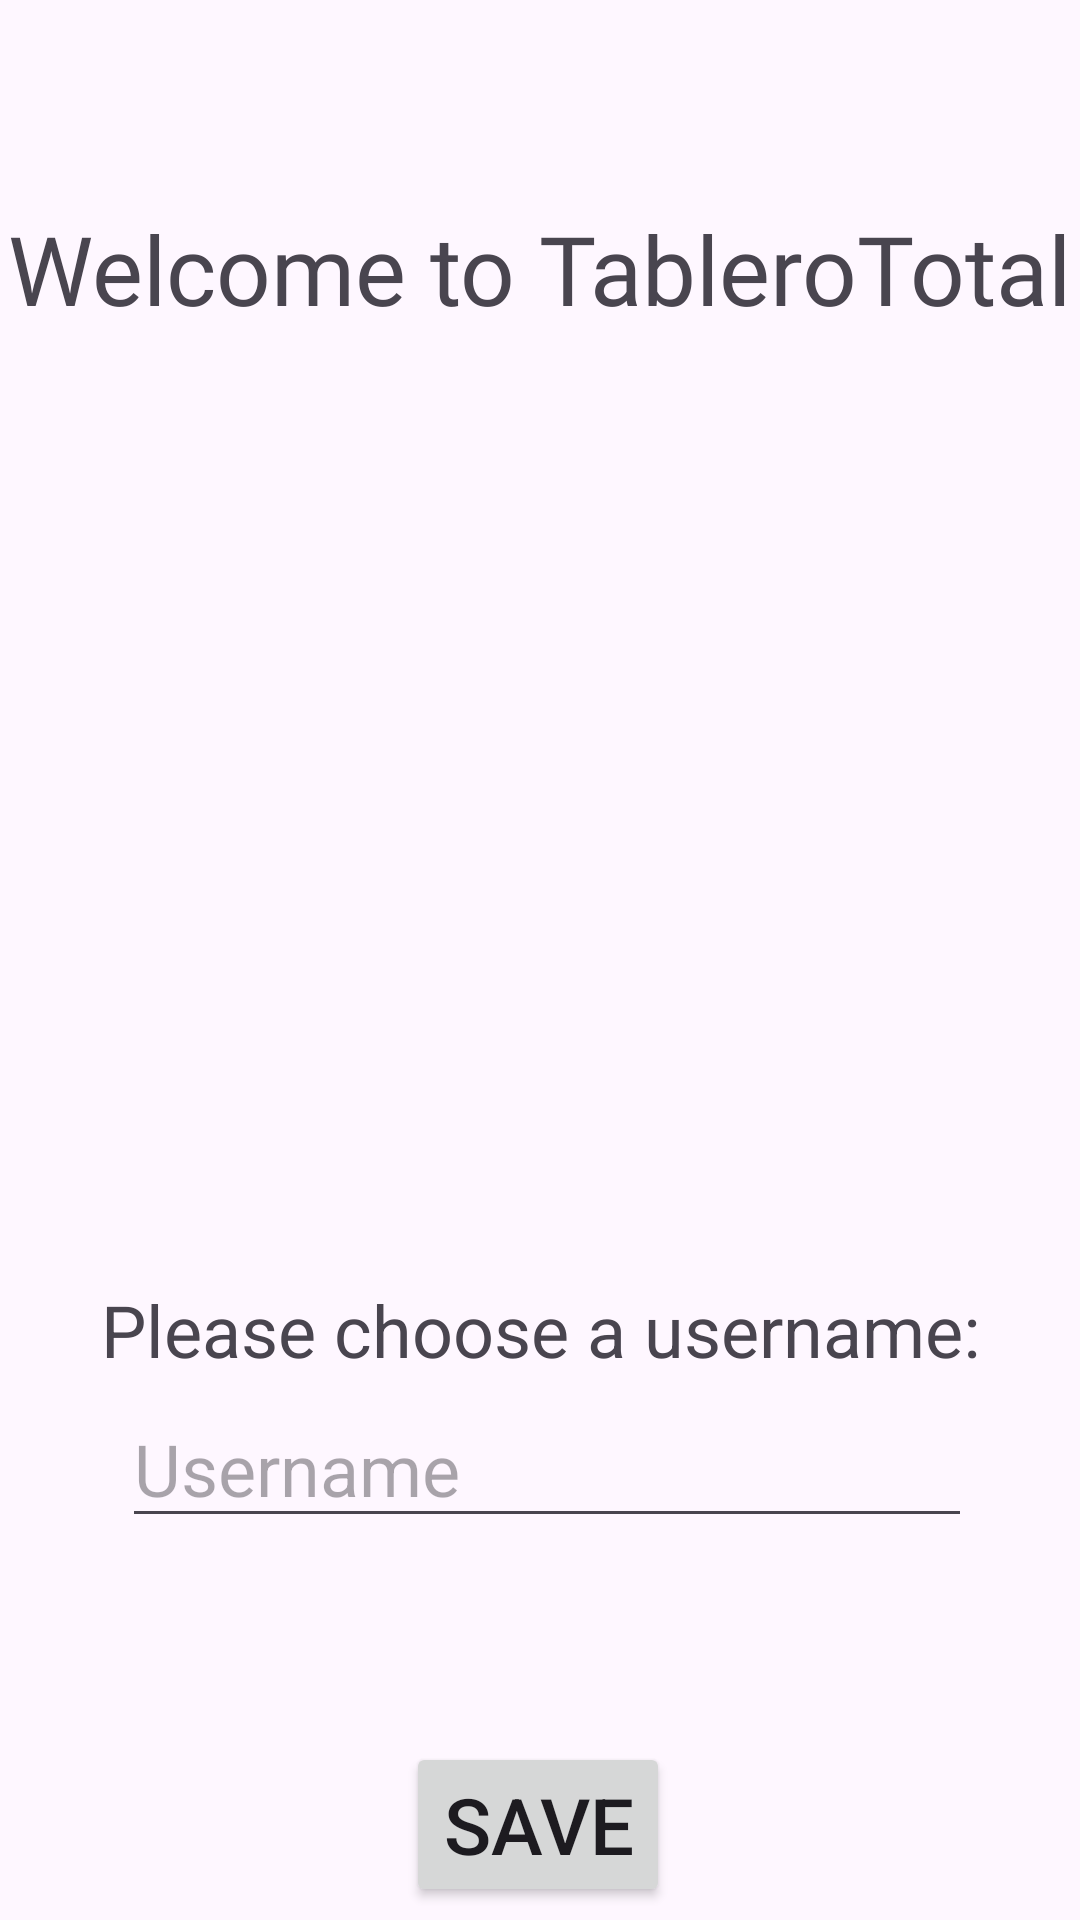

The Android layout XML behind this screen, and the referenced resources:
<!-- AndroidManifest.xml: application theme Theme.TableroTotal -->
<!-- res/layout/dialog_welcome.xml -->
<?xml version="1.0" encoding="utf-8"?>
<androidx.constraintlayout.widget.ConstraintLayout xmlns:android="http://schemas.android.com/apk/res/android"
    xmlns:app="http://schemas.android.com/apk/res-auto"
    android:layout_width="match_parent"
    android:layout_height="match_parent">

    <TextView
        android:id="@+id/textView12"
        android:layout_width="wrap_content"
        android:layout_height="wrap_content"
        android:layout_marginTop="68dp"
        android:fontFamily="@font/alata"
        android:text="@string/welcome_title"
        android:textSize="32sp"
        app:layout_constraintEnd_toEndOf="parent"
        app:layout_constraintHorizontal_bias="0.498"
        app:layout_constraintStart_toStartOf="parent"
        app:layout_constraintTop_toTopOf="parent" />

    <EditText
        android:id="@+id/editTextUsername"
        android:layout_width="wrap_content"
        android:layout_height="wrap_content"
        android:layout_marginTop="4dp"
        android:ems="10"
        android:hint="@string/username"
        android:inputType="text"
        android:textSize="24sp"
        app:layout_constraintEnd_toEndOf="parent"
        app:layout_constraintHorizontal_bias="0.164"
        app:layout_constraintStart_toStartOf="@+id/textView13"
        app:layout_constraintTop_toBottomOf="@+id/textView13" />

    <TextView
        android:id="@+id/textView13"
        android:layout_width="wrap_content"
        android:layout_height="wrap_content"
        android:layout_marginTop="316dp"
        android:text="@string/text_username"
        android:textSize="24sp"
        app:layout_constraintEnd_toEndOf="parent"
        app:layout_constraintStart_toStartOf="parent"
        app:layout_constraintTop_toBottomOf="@+id/textView12" />

    <Button
        android:id="@+id/btnSaveUsername"
        android:layout_width="wrap_content"
        android:layout_height="wrap_content"
        android:layout_marginTop="68dp"
        android:textSize="26sp"
        android:text="@string/save_username"
        app:layout_constraintEnd_toEndOf="parent"
        app:layout_constraintHorizontal_bias="0.498"
        app:layout_constraintStart_toStartOf="parent"
        app:layout_constraintTop_toBottomOf="@+id/editTextUsername" />
</androidx.constraintlayout.widget.ConstraintLayout>
<!-- resources referenced by this layout -->
<resources>
  <string name="save_username">Save</string>
  <string name="text_username">Please choose a username:</string>
  <string name="username">Username</string>
  <string name="welcome_title">Welcome to TableroTotal</string>
  <style name="Theme.TableroTotal" parent="Base.Theme.TableroTotal" />
  <style name="Base.Theme.TableroTotal" parent="Theme.Material3.DayNight.NoActionBar">
          
      </style>
</resources>
